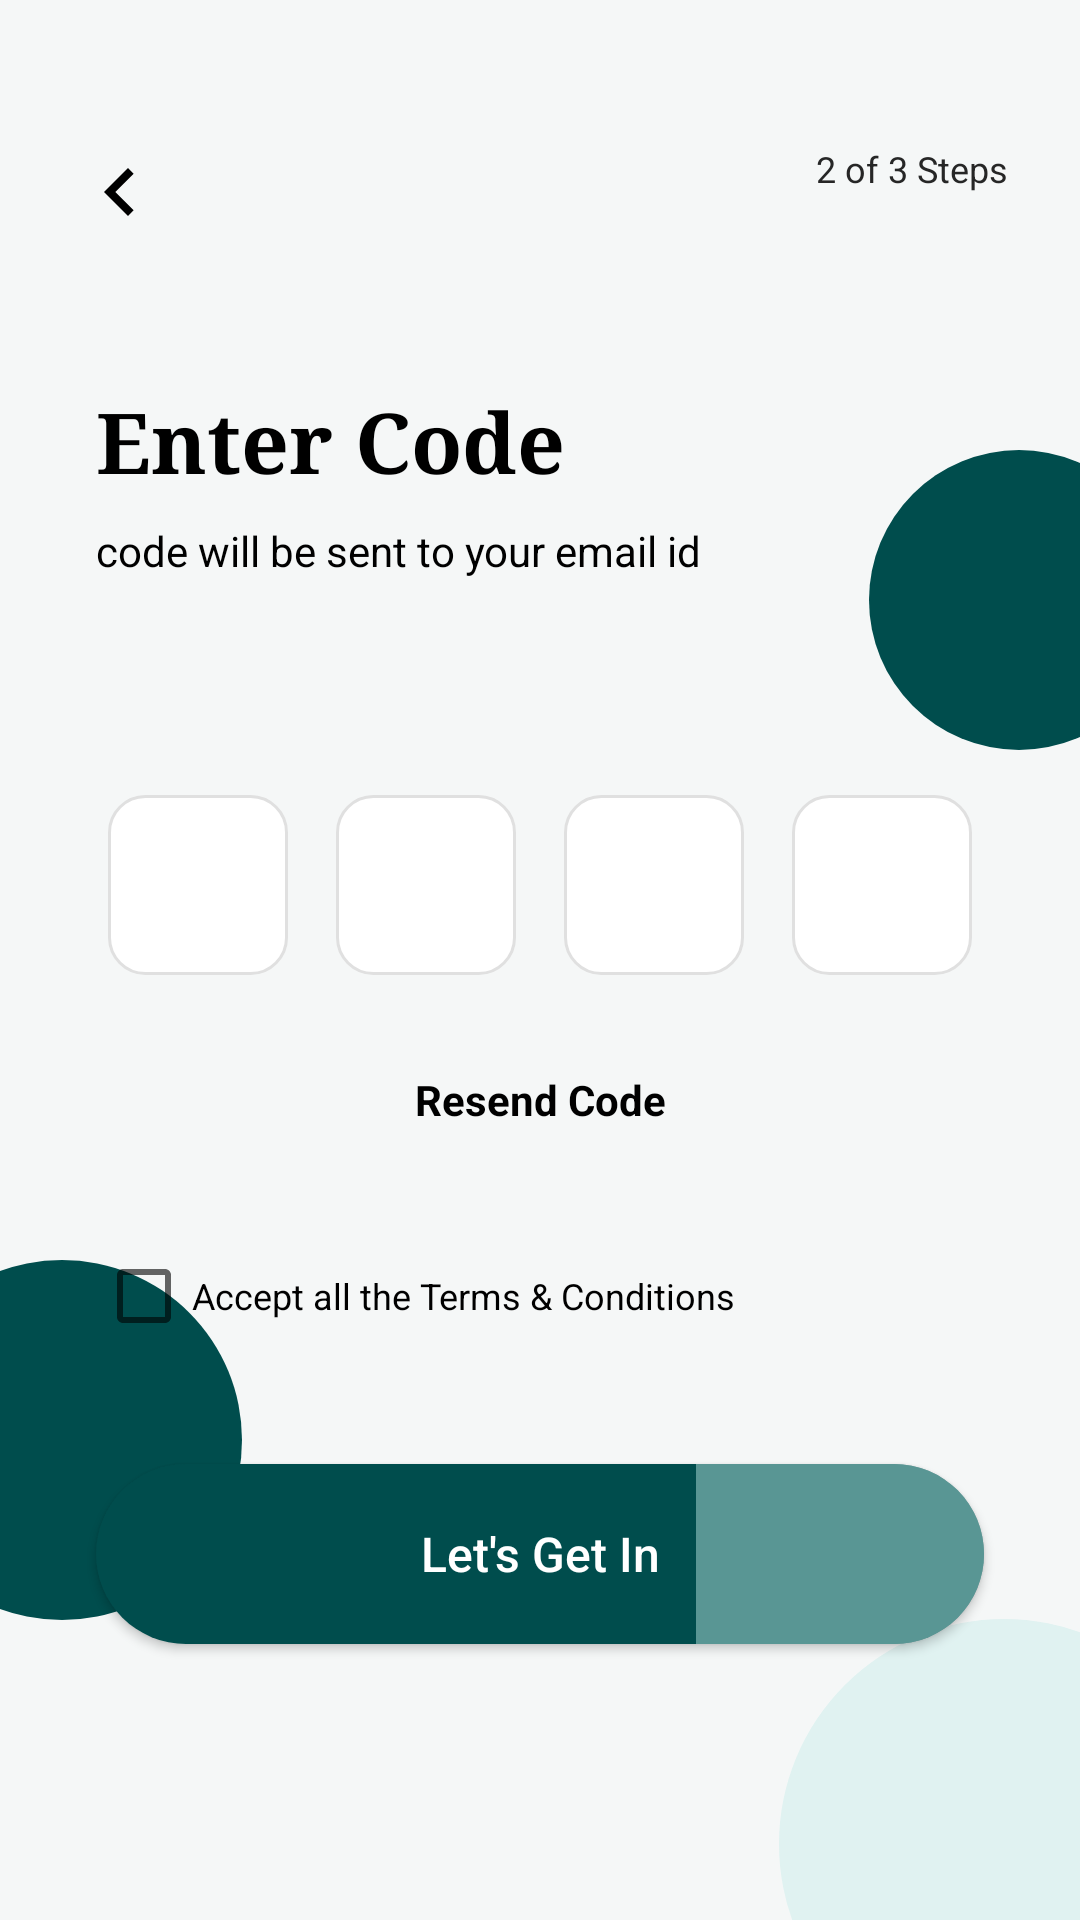

Here is an Android app screen rendered from its layout file. Give the layout XML and the strings, colors and styles it references.
<!-- AndroidManifest.xml: application theme Theme.SmartHome -->
<!-- res/layout/activity_otp.xml -->
<?xml version="1.0" encoding="utf-8"?>

<androidx.constraintlayout.widget.ConstraintLayout xmlns:android="http://schemas.android.com/apk/res/android"
    xmlns:app="http://schemas.android.com/apk/res-auto"
    android:layout_width="match_parent"
    android:layout_height="match_parent"
    android:background="@android:color/transparent"
    android:clipChildren="false">

    
    <View
        android:layout_width="100dp"
        android:layout_height="100dp"
        android:layout_marginEnd="-30dp"
        android:layout_marginTop="150dp"
        android:background="@drawable/blob_dark_teal"
        app:layout_constraintEnd_toEndOf="parent"
        app:layout_constraintTop_toTopOf="parent" />

    <View
        android:layout_width="120dp"
        android:layout_height="120dp"
        android:layout_marginStart="-40dp"
        android:layout_marginBottom="100dp"
        android:background="@drawable/blob_dark_teal"
        app:layout_constraintBottom_toBottomOf="parent"
        app:layout_constraintStart_toStartOf="parent" />

    <View
        android:layout_width="150dp"
        android:layout_height="150dp"
        android:layout_marginEnd="-50dp"
        android:layout_marginBottom="-50dp"
        android:background="@drawable/blob_top_left"
        app:layout_constraintBottom_toBottomOf="parent"
        app:layout_constraintEnd_toEndOf="parent" />

    
    <ImageView
        android:id="@+id/iv_back"
        android:layout_width="32dp"
        android:layout_height="32dp"
        android:layout_marginStart="24dp"
        android:layout_marginTop="48dp"
        android:src="@drawable/ic_arrow_back"
        app:layout_constraintStart_toStartOf="parent"
        app:layout_constraintTop_toTopOf="parent"
        app:tint="@color/black" />

    <TextView
        android:layout_width="wrap_content"
        android:layout_height="wrap_content"
        android:layout_marginEnd="24dp"
        android:layout_marginTop="48dp"
        android:text="2 of 3 Steps"
        android:textColor="@color/gray_text"
        android:textSize="12sp"
        app:layout_constraintEnd_toEndOf="parent"
        app:layout_constraintTop_toTopOf="parent" />

    <TextView
        android:id="@+id/tv_otp_title"
        android:layout_width="wrap_content"
        android:layout_height="wrap_content"
        android:layout_marginStart="32dp"
        android:layout_marginTop="48dp"
        android:fontFamily="serif"
        android:text="Enter Code"
        android:textColor="@color/black"
        android:textSize="28sp"
        android:textStyle="bold"
        app:layout_constraintStart_toStartOf="parent"
        app:layout_constraintTop_toBottomOf="@id/iv_back" />

    <TextView
        android:id="@+id/tv_otp_sub"
        android:layout_width="wrap_content"
        android:layout_height="wrap_content"
        android:layout_marginStart="32dp"
        android:layout_marginTop="8dp"
        android:text="code will be sent to your email id"
        android:textColor="@color/black"
        android:textSize="14sp"
        app:layout_constraintStart_toStartOf="parent"
        app:layout_constraintTop_toBottomOf="@id/tv_otp_title" />

    <LinearLayout
        android:id="@+id/ll_otp_inputs"
        android:layout_width="wrap_content"
        android:layout_height="wrap_content"
        android:layout_marginTop="64dp"
        android:orientation="horizontal"
        app:layout_constraintEnd_toEndOf="parent"
        app:layout_constraintStart_toStartOf="parent"
        app:layout_constraintTop_toBottomOf="@id/tv_otp_sub">

        <EditText
            android:layout_width="60dp"
            android:layout_height="60dp"
            android:layout_margin="8dp"
            android:background="@drawable/bg_edittext"
            android:gravity="center"
            android:inputType="number"
            android:maxLength="1"
            android:textSize="24sp" />

        <EditText
            android:layout_width="60dp"
            android:layout_height="60dp"
            android:layout_margin="8dp"
            android:background="@drawable/bg_edittext"
            android:gravity="center"
            android:inputType="number"
            android:maxLength="1"
            android:textSize="24sp" />

        <EditText
            android:layout_width="60dp"
            android:layout_height="60dp"
            android:layout_margin="8dp"
            android:background="@drawable/bg_edittext"
            android:gravity="center"
            android:inputType="number"
            android:maxLength="1"
            android:textSize="24sp" />

        <EditText
            android:layout_width="60dp"
            android:layout_height="60dp"
            android:layout_margin="8dp"
            android:background="@drawable/bg_edittext"
            android:gravity="center"
            android:inputType="number"
            android:maxLength="1"
            android:textSize="24sp" />
    </LinearLayout>

    <TextView
        android:id="@+id/tv_resend"
        android:layout_width="wrap_content"
        android:layout_height="wrap_content"
        android:layout_marginTop="24dp"
        android:text="Resend Code"
        android:textColor="@color/black"
        android:textStyle="bold"
        android:textSize="14sp"
        app:layout_constraintEnd_toEndOf="parent"
        app:layout_constraintStart_toStartOf="parent"
        app:layout_constraintTop_toBottomOf="@id/ll_otp_inputs" />

    <CheckBox
        android:id="@+id/cb_terms"
        android:layout_width="wrap_content"
        android:layout_height="wrap_content"
        android:layout_marginStart="32dp"
        android:layout_marginTop="32dp"
        android:text="Accept all the Terms &amp; Conditions"
        android:textColor="@color/black"
        android:textSize="12sp"
        app:layout_constraintStart_toStartOf="parent"
        app:layout_constraintTop_toBottomOf="@id/tv_resend" />

    <androidx.appcompat.widget.AppCompatButton
        android:id="@+id/btn_verify"
        android:layout_width="match_parent"
        android:layout_height="60dp"
        android:layout_marginHorizontal="32dp"
        android:layout_marginTop="32dp"
        android:background="@drawable/bg_pill_button"
        android:text="Let's Get In"
        android:textAllCaps="false"
        android:textColor="@color/white"
        android:textSize="16sp"
        app:layout_constraintTop_toBottomOf="@+id/cb_terms" />

</androidx.constraintlayout.widget.ConstraintLayout>
<!-- resources referenced by this layout -->
<resources>
  <color name="black">#000000</color>
  <color name="gray_text">#262626</color>
  <color name="white">#FFFFFF</color>
  <!-- drawable bg_edittext (drawable) -->
  <?xml version="1.0" encoding="utf-8"?>
  
  <shape xmlns:android="http://schemas.android.com/apk/res/android">
      <stroke android:width="1dp" android:color="@color/light_gray" />
      <corners android:radius="12dp" />
      <solid android:color="@color/white" />
  </shape>
  <!-- drawable bg_pill_button (drawable) -->
  <?xml version="1.0" encoding="utf-8"?>
  
  <layer-list xmlns:android="http://schemas.android.com/apk/res/android">
      <item>
          <shape android:shape="rectangle">
              <solid android:color="#004D4D" />
              <corners android:radius="30dp" />
          </shape>
      </item>
      <item android:right="0dp" android:left="200dp">
          <shape android:shape="rectangle">
              <solid android:color="#80B2DFDB" />
              <corners android:topRightRadius="30dp" android:bottomRightRadius="30dp" />
          </shape>
      </item>
  </layer-list>
  <!-- drawable blob_dark_teal (drawable) -->
  <?xml version="1.0" encoding="utf-8"?>
  
  <shape xmlns:android="http://schemas.android.com/apk/res/android"
      android:shape="oval">
      <solid android:color="#004D4D" />
  </shape>
  <!-- drawable blob_top_left (drawable) -->
  <?xml version="1.0" encoding="utf-8"?>
  
  <shape xmlns:android="http://schemas.android.com/apk/res/android"
      android:shape="oval">
      <solid android:color="#E0F2F1" />
  </shape>
  <!-- drawable ic_arrow_back (drawable) -->
  <vector xmlns:android="http://schemas.android.com/apk/res/android"
      android:width="24dp"
      android:height="24dp"
      android:viewportWidth="24"
      android:viewportHeight="24">
    <path
        android:pathData="M15.41,16.59L10.83,12L15.41,7.41L14,6L8,12L14,18L15.41,16.59Z"
        android:fillColor="#000000"/>
  </vector>
  <style name="Theme.SmartHome" parent="Base.Theme.SmartHome" />
  <color name="light_gray">#E0E0E0</color>
  <style name="Base.Theme.SmartHome" parent="Theme.MaterialComponents.Light.NoActionBar">
          
          <item name="android:colorBackground">@color/background_light</item>
          <item name="android:windowLightStatusBar">true</item>
          <item name="android:statusBarColor">@color/white</item>
      </style>
  <color name="background_light">#F5F7F7</color>
</resources>
